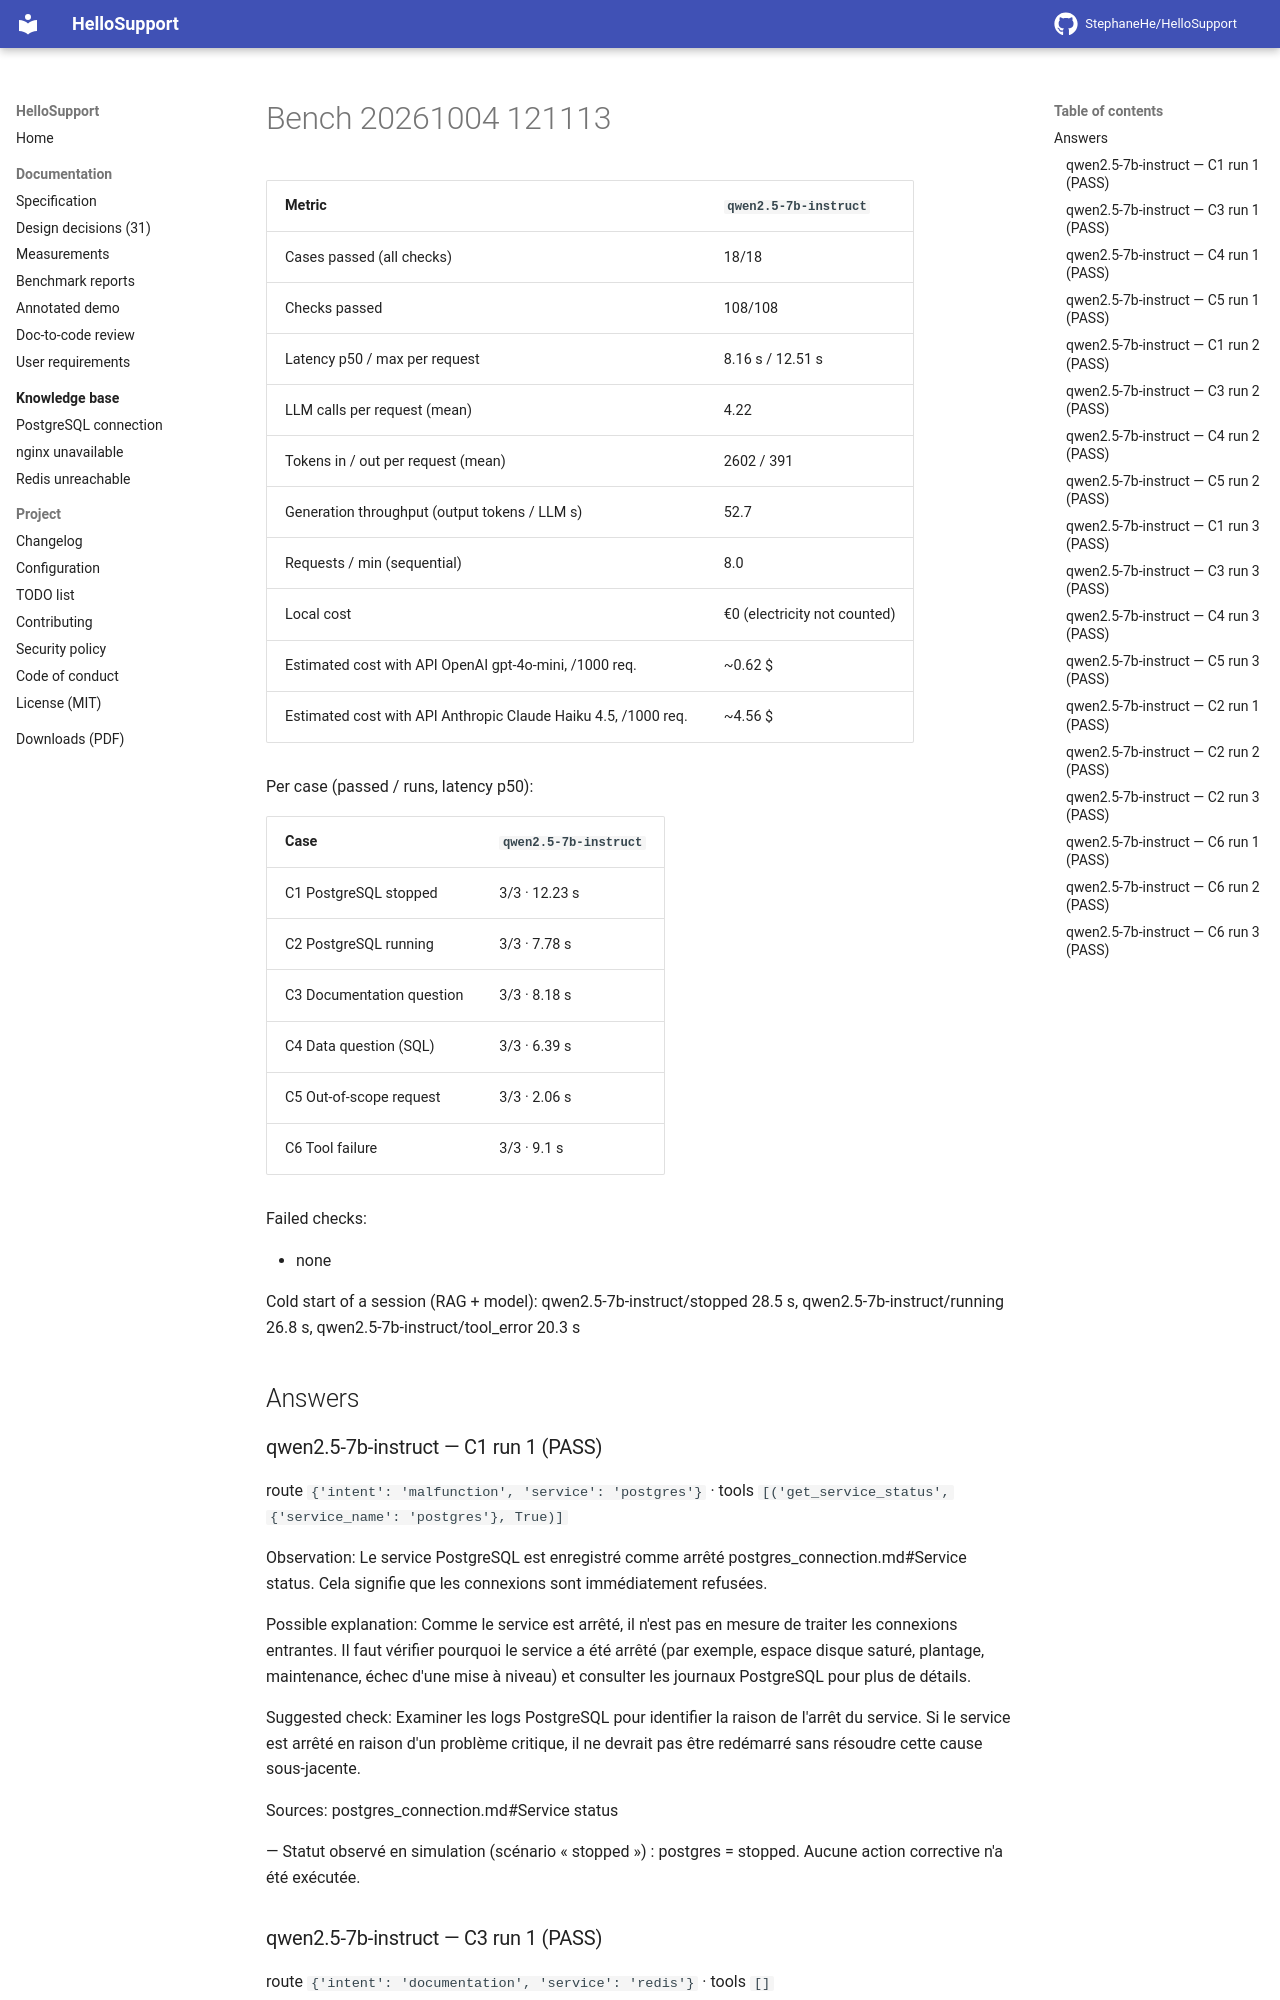

repository: StephaneHe/HelloSupport · page: 1.12/bench/bench-20261004-121113/index.html · generator: mkdocs

Date: 2026-10-04T12:11:13 · 3 run(s) per case · **warm** measurements (MCP session and model loaded).

| Metric | `qwen2.5-7b-instruct` |
|---|---|
| Cases passed (all checks) | 18/18 |
| Checks passed | 108/108 |
| Latency p50 / max per request | 8.16 s / 12.51 s |
| LLM calls per request (mean) | 4.22 |
| Tokens in / out per request (mean) | 2602 / 391 |
| Generation throughput (output tokens / LLM s) | 52.7 |
| Requests / min (sequential) | 8.0 |
| Local cost | €0 (electricity not counted) |
| Estimated cost with API OpenAI gpt-4o-mini, /1000 req. | ~0.62 $ |
| Estimated cost with API Anthropic Claude Haiku 4.5, /1000 req. | ~4.56 $ |

Per case (passed / runs, latency p50):

| Case | `qwen2.5-7b-instruct` |
|---|---|
| C1 PostgreSQL stopped | 3/3 · 12.23 s |
| C2 PostgreSQL running | 3/3 · 7.78 s |
| C3 Documentation question | 3/3 · 8.18 s |
| C4 Data question (SQL) | 3/3 · 6.39 s |
| C5 Out-of-scope request | 3/3 · 2.06 s |
| C6 Tool failure | 3/3 · 9.1 s |

Failed checks:

- none

Cold start of a session (RAG + model): qwen2.5-7b-instruct/stopped 28.5 s, qwen2.5-7b-instruct/running 26.8 s, qwen2.5-7b-instruct/tool_error 20.3 s


## Answers

### qwen2.5-7b-instruct — C1 run 1 (PASS)

route `{'intent': 'malfunction', 'service': 'postgres'}` · tools `[('get_service_status', {'service_name': 'postgres'}, True)]`

Observation: Le service PostgreSQL est enregistré comme arrêté postgres_connection.md#Service status. Cela signifie que les connexions sont immédiatement refusées.

Possible explanation: Comme le service est arrêté, il n'est pas en mesure de traiter les connexions entrantes. Il faut vérifier pourquoi le service a été arrêté (par exemple, espace disque saturé, plantage, maintenance, échec d'une mise à niveau) et consulter les journaux PostgreSQL pour plus de détails.

Suggested check: Examiner les logs PostgreSQL pour identifier la raison de l'arrêt du service. Si le service est arrêté en raison d'un problème critique, il ne devrait pas être redémarré sans résoudre cette cause sous-jacente.

Sources: postgres_connection.md#Service status

— Statut observé en simulation (scénario « stopped ») : postgres = stopped. Aucune action corrective n'a été exécutée.

### qwen2.5-7b-instruct — C3 run 1 (PASS)

route `{'intent': 'documentation', 'service': 'redis'}` · tools `[]`

Possible explanation: Le service Redis peut être arrêté ou les paramètres de configuration peuvent empêcher la connexion à distance.

Suggested check: 
1. Vérifiez que le service Redis est en cours d'exécution redis_unreachable.md#Service status.
2. Exécutez `redis-cli -h <host> -p 6379 ping`; une réponse attendue est `PONG` redis_unreachable.md#Checks.
3. Vérifiez les paramètres `bind` et `protected-mode` dans `redis.conf`: par défaut, Redis ne permet que des connexions locales redis_unreachable.md#Checks.
4. Assurez-vous que l'authentification est correctement configurée: vérifiez `requirepass` et la configuration du client redis_unreachable.md#Checks.
5. Examinez les limites de mémoire: si `maxmemory` est atteint avec la politique `noeviction`, les écritures échouent avec "OOM command not allowed" redis_unreachable.md#Checks.

Sources: 
redis_unreachable.md#Service status (rerank 8.3316)
redis_unreachable.md#Checks (rerank 10.8935)

— Aucune action corrective n'a été exécutée.
